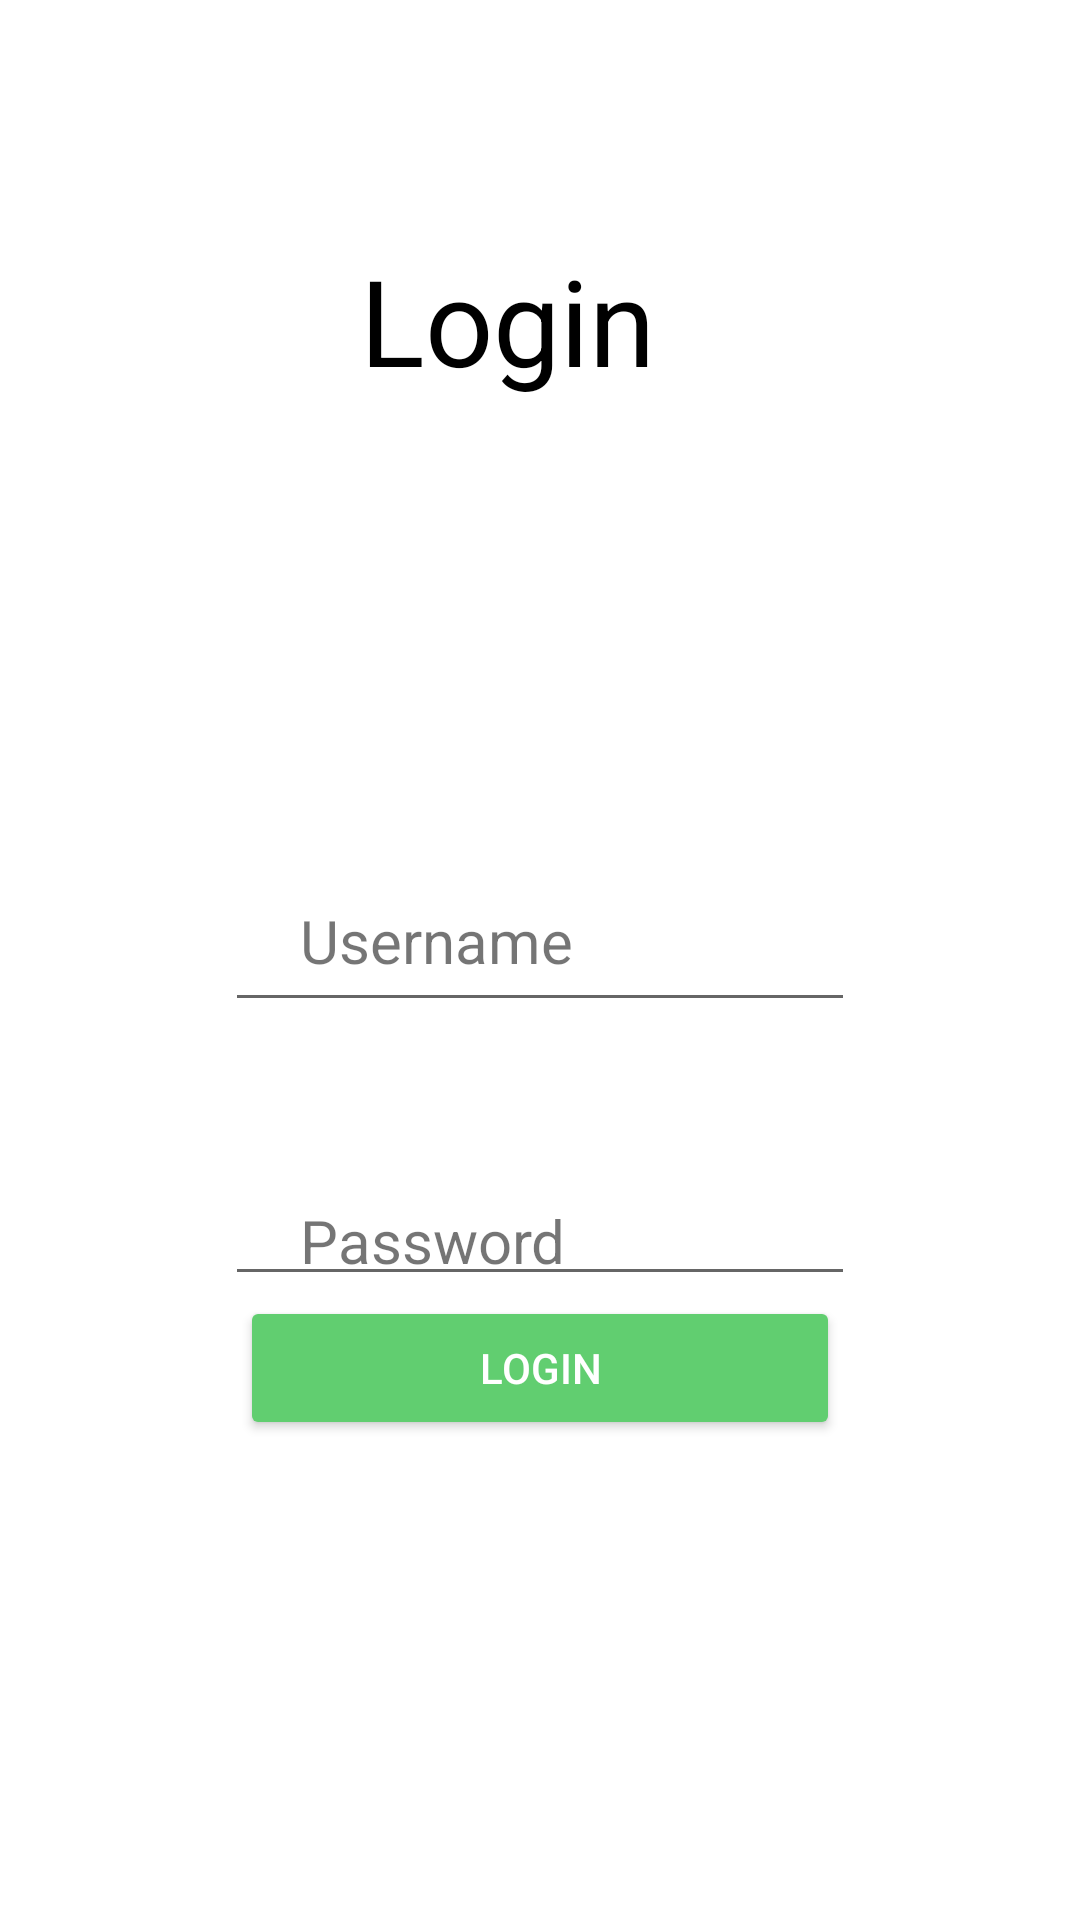

Here is an Android app screen rendered from its layout file. Give the layout XML and the strings, colors and styles it references.
<!-- AndroidManifest.xml: activity theme Theme.FinalProject -->
<!-- res/layout/activity_main.xml -->
<?xml version="1.0" encoding="utf-8"?>
<RelativeLayout xmlns:android="http://schemas.android.com/apk/res/android"
    xmlns:app="http://schemas.android.com/apk/res-auto"
    xmlns:tools="http://schemas.android.com/tools"
    android:layout_width="match_parent"
    android:orientation="vertical"
    android:layout_height="match_parent"
    tools:context=".SecondActivity">


    <TextView
        android:id="@+id/textView"
        android:layout_width="210dp"
        android:layout_height="104dp"
        android:layout_marginLeft="120dp"
        android:layout_marginTop="80dp"
        android:text="Login"
        android:textColor="@color/black"
        android:textSize="40dp" />

    <TextView
        android:id="@+id/textView2"
        android:layout_width="210dp"
        android:layout_height="104dp"
        android:layout_marginLeft="100dp"
        android:layout_marginTop="300dp"
        android:text="Username"
        android:textSize="20dp" />

    <EditText
        android:id="@+id/EditName"
        android:layout_width="wrap_content"
        android:layout_height="wrap_content"
        android:layout_centerInParent="true"
        android:ems="10"
        android:hint=""
        android:inputType="textPersonName"/>

    <TextView
        android:id="@+id/textView3"
        android:layout_width="210dp"
        android:layout_height="104dp"
        android:layout_marginLeft="100dp"
        android:layout_marginTop="400dp"
        android:text="Password"
        android:textSize="20dp" />

    <EditText
        android:id="@+id/editEmail"
        android:layout_width="wrap_content"
        android:layout_height="wrap_content"
        android:ems="10"
        android:inputType="textPassword"
        android:layout_below="@id/EditName"
        android:layout_marginTop="50dp"
        android:layout_centerInParent="true"
        android:hint=""/>

    <Button
        android:id="@+id/login_btn"
        android:layout_width="200dp"
        android:layout_height="wrap_content"
        android:layout_below="@+id/editEmail"
        android:layout_centerInParent="true"
        android:backgroundTint="#61CE70"
        android:text="Login"
        android:textColor="@color/white" />



</RelativeLayout>
<!-- resources referenced by this layout -->
<resources>
  <style name="Theme.FinalProject" parent="Theme.MaterialComponents.DayNight.DarkActionBar">
          
          <item name="colorPrimary">@color/purple_500</item>
          <item name="colorPrimaryVariant">@color/purple_700</item>
          <item name="colorOnPrimary">@color/white</item>
          
          <item name="colorSecondary">@color/teal_200</item>
          <item name="colorSecondaryVariant">@color/teal_700</item>
          <item name="colorOnSecondary">@color/black</item>
          
          <item name="android:statusBarColor" tools:targetApi="l">?attr/colorPrimaryVariant</item>
          
      </style>
  <!-- not gathered from this repository: default colours our renderer supplied (Android Studio template values) -->
  <color name="purple_500">#FF6200EE</color>
  <color name="purple_700">#FF3700B3</color>
  <color name="teal_200">#FF03DAC5</color>
  <color name="teal_700">#FF018786</color>
  <color name="black">#FF000000</color>
  <color name="white">#FFFFFFFF</color>
</resources>
